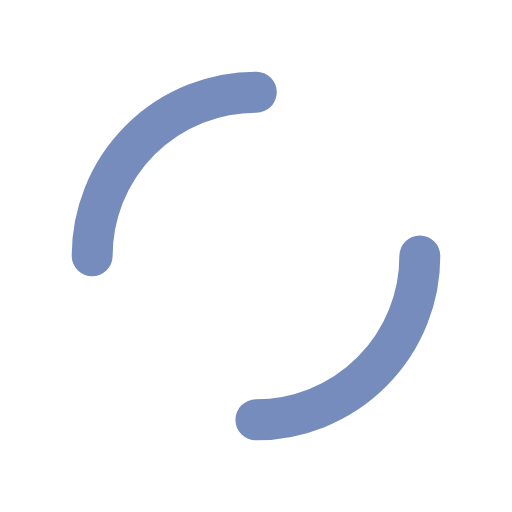
t = 0.00 s
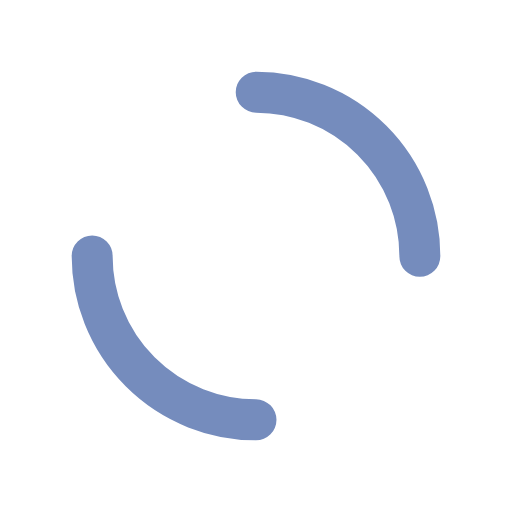
t = 0.25 s
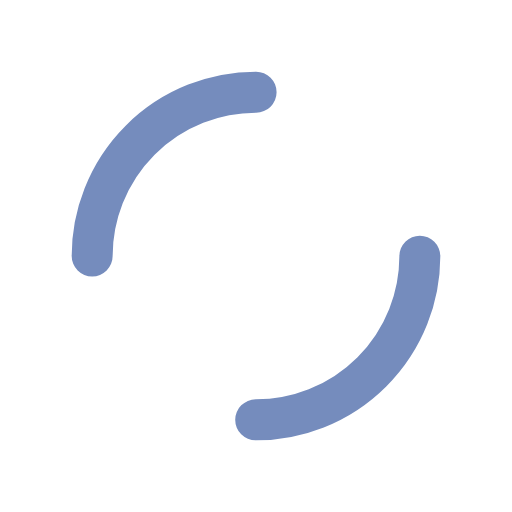
t = 0.50 s
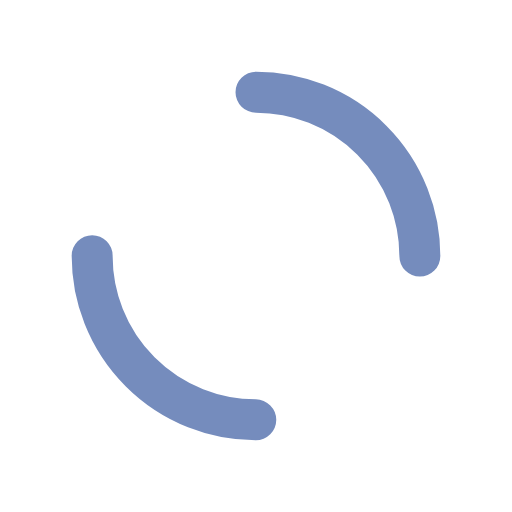
t = 0.75 s

The animated SVG that drew these frames (rendered in a browser with its animation timeline set to each time). Animation: 1 SMIL element (animateTransform=1); one cycle of 1.00 s, repeats indefinitely.

<?xml version="1.0" encoding="utf-8"?>
<svg xmlns="http://www.w3.org/2000/svg" xmlns:xlink="http://www.w3.org/1999/xlink" style="margin: auto; display: block; shape-rendering: auto;" width="71px" height="71px" viewBox="0 0 100 100" preserveAspectRatio="xMidYMid">
<circle cx="50" cy="50" r="32" stroke-width="8" stroke="#758cbd" stroke-dasharray="50.26548245743669 50.26548245743669" fill="none" stroke-linecap="round">
  <animateTransform attributeName="transform" type="rotate" repeatCount="indefinite" dur="1s" keyTimes="0;1" values="0 50 50;360 50 50"></animateTransform>
</circle>
<!-- [ldio] generated by https://loading.io/ --></svg>
